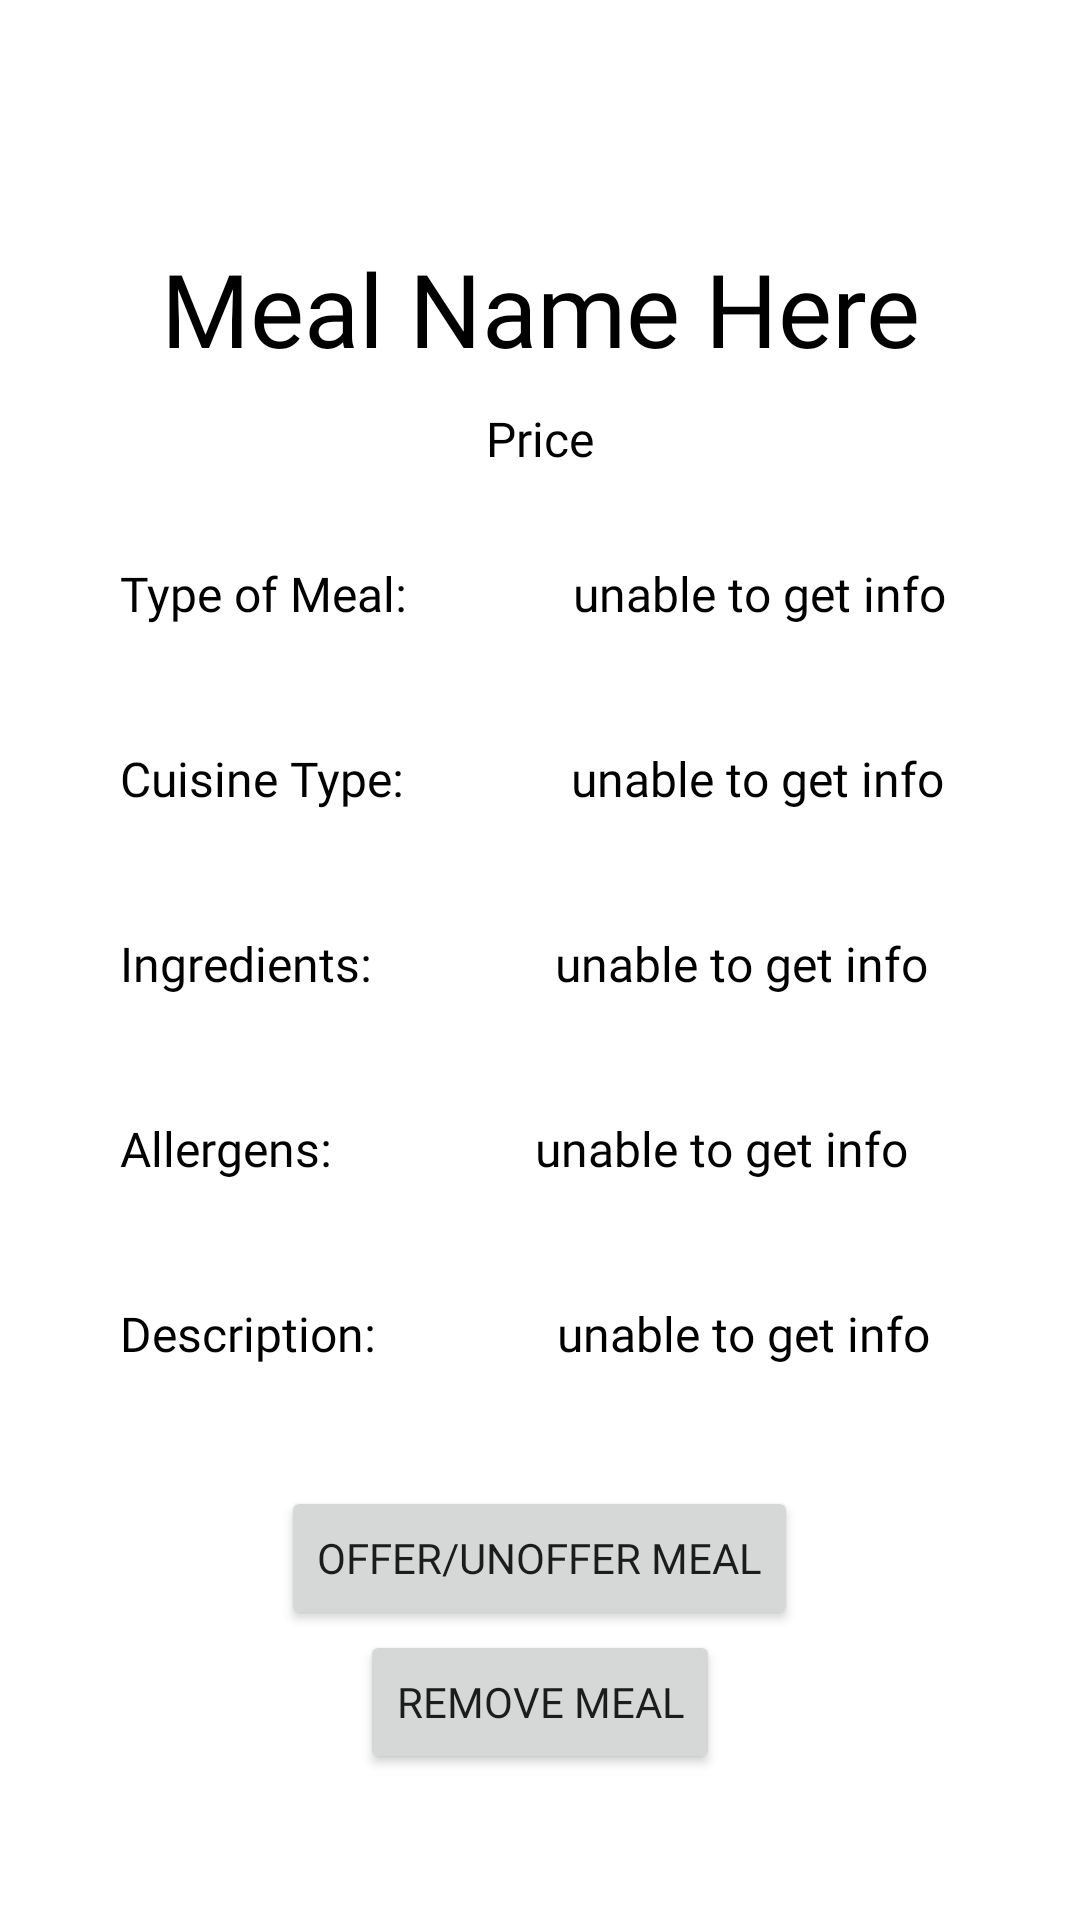

Write the Android layout XML for this screen, with the resource values it uses.
<!-- AndroidManifest.xml: application theme Theme.Mealer_Project -->
<!-- res/layout/activity_meal_info_screen.xml -->
<?xml version="1.0" encoding="utf-8"?>
<androidx.constraintlayout.widget.ConstraintLayout xmlns:android="http://schemas.android.com/apk/res/android"
    xmlns:app="http://schemas.android.com/apk/res-auto"
    xmlns:tools="http://schemas.android.com/tools"
    android:layout_width="match_parent"
    android:layout_height="match_parent"
    android:background="@color/background"
    tools:context=".ui.screens.MealInfoScreen">

    <ScrollView
        android:layout_width="match_parent"
        android:layout_height="match_parent"
        android:visibility="visible">

        <LinearLayout
            android:layout_width="match_parent"
            android:layout_height="wrap_content"
            android:orientation="vertical">

            <ImageButton
                android:id="@+id/back_btn"
                android:layout_width="48dp"
                android:layout_height="50dp"
                android:layout_marginStart="@dimen/back_button_margin"
                android:layout_marginTop="@dimen/back_button_margin"
                android:background="#00FFFFFF"
                android:contentDescription="@string/back"
                android:scaleType="fitXY"
                android:src="@drawable/backbutton" />

            <TextView
                android:id="@+id/title_of_meal"
                android:layout_width="match_parent"
                android:layout_height="wrap_content"
                android:fontFamily="@font/baloo_bhai"
                android:gravity="center"
                android:paddingTop="@dimen/title_padding"
                android:text="Meal Name Here"
                android:textColor="@color/colorDefaultText"
                android:textSize="34sp" />

            <TextView
                android:id="@+id/price_of_meal"
                android:layout_width="match_parent"
                android:layout_height="wrap_content"
                android:fontFamily="@font/baloo_bhai"
                android:gravity="center"
                android:padding="10dp"
                android:text="@string/price"
                android:textColor="@color/colorDefaultText"
                android:textSize="16sp" />

            <RelativeLayout
                android:layout_width="match_parent"
                android:layout_height="match_parent"
                android:padding="20dp">

                <TextView
                    android:id="@+id/type_of_meal"
                    android:layout_width="wrap_content"
                    android:layout_height="wrap_content"
                    android:fontFamily="@font/nunito_sans"
                    android:paddingStart="20dp"
                    android:paddingEnd="30dp"
                    android:text="@string/type_of_meal"
                    android:textColor="@color/colorDefaultText"
                    android:textSize="16sp" />

                <TextView
                    android:id="@+id/order_msg_type"
                    android:layout_width="match_parent"
                    android:layout_height="wrap_content"
                    android:layout_toRightOf="@id/type_of_meal"
                    android:fontFamily="@font/nunito_sans"
                    android:gravity="center_horizontal"
                    android:text="@string/unable_to_get_info"
                    android:textColor="@color/colorDefaultText"
                    android:textSize="16sp" />

            </RelativeLayout>

            <RelativeLayout
                android:layout_width="match_parent"
                android:layout_height="match_parent"
                android:padding="20dp">

                <TextView
                    android:id="@+id/cuisine_of_meal"
                    android:layout_width="wrap_content"
                    android:layout_height="wrap_content"
                    android:fontFamily="@font/nunito_sans"
                    android:paddingStart="20dp"
                    android:paddingEnd="30dp"
                    android:text="@string/type_of_cuisine"
                    android:textColor="@color/colorDefaultText"
                    android:textSize="16sp" />

                <TextView
                    android:id="@+id/msg_cuisine"
                    android:layout_width="match_parent"
                    android:layout_height="wrap_content"
                    android:layout_toRightOf="@id/cuisine_of_meal"
                    android:fontFamily="@font/nunito_sans"
                    android:gravity="center_horizontal"
                    android:text="@string/unable_to_get_info"
                    android:textColor="@color/colorDefaultText"
                    android:textSize="16sp" />

            </RelativeLayout>

            <RelativeLayout
                android:layout_width="match_parent"
                android:layout_height="match_parent"
                android:padding="20dp">

                <TextView
                    android:id="@+id/ingredients_of_meal"
                    android:layout_width="wrap_content"
                    android:layout_height="wrap_content"
                    android:fontFamily="@font/nunito_sans"
                    android:paddingStart="20dp"
                    android:paddingEnd="30dp"
                    android:text="@string/ingredients"
                    android:textColor="@color/colorDefaultText"
                    android:textSize="16sp" />

                <TextView
                    android:id="@+id/msg_ingredients"
                    android:layout_width="match_parent"
                    android:layout_height="wrap_content"
                    android:layout_toRightOf="@id/ingredients_of_meal"
                    android:fontFamily="@font/nunito_sans"
                    android:gravity="center_horizontal"
                    android:text="@string/unable_to_get_info"
                    android:textColor="@color/colorDefaultText"
                    android:textSize="16sp" />
            </RelativeLayout>

            <RelativeLayout
                android:layout_width="match_parent"
                android:layout_height="match_parent"
                android:padding="20dp">

                <TextView
                    android:id="@+id/allergens_of_meal"
                    android:layout_width="wrap_content"
                    android:layout_height="wrap_content"
                    android:fontFamily="@font/nunito_sans"
                    android:paddingStart="20dp"
                    android:paddingEnd="30dp"
                    android:text="@string/allergen"
                    android:textColor="@color/colorDefaultText"
                    android:textSize="16sp" />

                <TextView
                    android:id="@+id/msg_allergens"
                    android:layout_width="match_parent"
                    android:layout_height="wrap_content"
                    android:layout_toRightOf="@id/allergens_of_meal"
                    android:fontFamily="@font/nunito_sans"
                    android:gravity="center_horizontal"
                    android:text="@string/unable_to_get_info"
                    android:textColor="@color/colorDefaultText"
                    android:textSize="16sp" />
            </RelativeLayout>

            <RelativeLayout
                android:layout_width="match_parent"
                android:layout_height="match_parent"
                android:padding="20dp">

                <TextView
                    android:id="@+id/description_of_meal"
                    android:layout_width="wrap_content"
                    android:layout_height="wrap_content"
                    android:fontFamily="@font/nunito_sans"
                    android:paddingStart="20dp"
                    android:paddingEnd="30dp"
                    android:text="@string/description_title"
                    android:textColor="@color/colorDefaultText"
                    android:textSize="16sp" />

                <TextView
                    android:id="@+id/msg_description"
                    android:layout_width="match_parent"
                    android:layout_height="wrap_content"
                    android:layout_toRightOf="@id/description_of_meal"
                    android:fontFamily="@font/nunito_sans"
                    android:gravity="center_horizontal"
                    android:text="@string/unable_to_get_info"
                    android:textColor="@color/colorDefaultText"
                    android:textSize="16sp" />
            </RelativeLayout>

            <LinearLayout
                android:layout_width="match_parent"
                android:layout_height="match_parent"
                android:layout_marginTop="20dp"
                android:orientation="vertical">

                <Button
                    android:id="@+id/offering_btn"
                    android:layout_width="wrap_content"
                    android:layout_height="wrap_content"
                    android:layout_gravity="center"
                    android:fontFamily="@font/baloo_bhai"
                    android:text="offer/unoffer meal"
                    tools:ignore="TextContrastCheck" />

                <Button
                    android:id="@+id/remove_btn"
                    android:layout_width="wrap_content"
                    android:layout_height="wrap_content"
                    android:layout_gravity="center"
                    android:fontFamily="@font/baloo_bhai"
                    android:text="Remove Meal"
                    tools:ignore="TextContrastCheck" />

            </LinearLayout>

        </LinearLayout>
    </ScrollView>

</androidx.constraintlayout.widget.ConstraintLayout>
<!-- resources referenced by this layout -->
<resources>
  <color name="background">#FFFFFF</color>
  <color name="colorDefaultText">#000000</color>
  <dimen name="back_button_margin">10dp</dimen>
  <dimen name="title_padding">20dp</dimen>
  <string name="allergen">Allergens:</string>
  <string name="back">Back</string>
  <string name="description_title">Description:</string>
  <string name="ingredients">Ingredients:</string>
  <string name="price">Price</string>
  <string name="type_of_cuisine">Cuisine Type:</string>
  <string name="type_of_meal">Type of Meal:</string>
  <string name="unable_to_get_info">unable to get info</string>
  <style name="Theme.Mealer_Project" parent="Theme.MaterialComponents.DayNight.DarkActionBar">
          
          <item name="colorPrimary">@color/green_primary</item>
          <item name="colorPrimaryVariant">@color/green_darker</item>
          <item name="colorOnPrimary">@color/white</item>
          
          <item name="colorSecondary">@color/green_secondary</item>
          <item name="colorSecondaryVariant">@color/teal_700</item>
          <item name="colorOnSecondary">@color/white</item>
          
          <item name="android:statusBarColor" tools:targetApi="l">?attr/colorPrimaryVariant</item>
          
      </style>
  <color name="green_primary">#47894B</color>
  <color name="green_darker">#2f5931</color>
  <color name="white">#FFFFFFFF</color>
  <color name="green_secondary">#648947</color>
  <color name="teal_700">#FF018786</color>
</resources>
